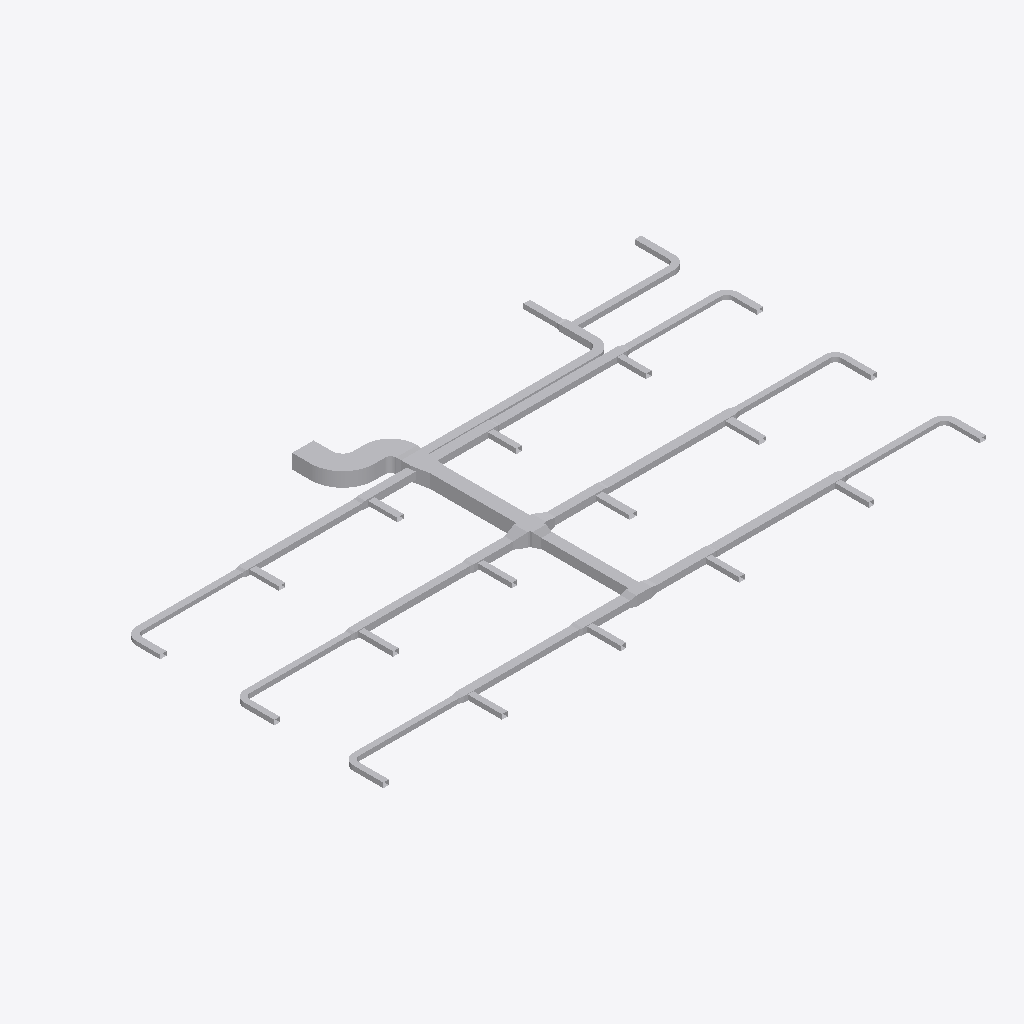
Isometric view of an IFC building model (IFC-SPF (STEP), schema IFC4, length unit metre), seen from the south-west, elements coloured by IFC class: 89 other elements (light grey).
Extent 37.8 m × 21.6 m × 0.9 m (x, y, z). Elements (89): 45 IfcDuctSegment, 44 IfcDuctFitting.

HEADER;
FILE_DESCRIPTION(('ViewDefinition[DesignTransferView]'),'2;1');
FILE_NAME('/dev/null','2026-11-13T18:21:36+08:00',(''),(''),'IfcOpenShell 0.8.5','IfcOpenShell 0.8.5','Nobody');
FILE_SCHEMA(('IFC4'));
ENDSEC;
DATA;
#1=IFCPROJECT('1vMqHuAbHRFhDZm13aM5F5',$,'Source Network - Declared Compound Junction Revision',$,$,$,$,(#9),#4);
#11=IFCSITE('3sAJMjpVHVWhNhO34hmw4H',$,'Site',$,$,$,$,$,$,$,$,$,$,$);
#12=IFCBUILDING('14VNJgcavPPQRkO1GXKVZK',$,'Building',$,$,$,$,$,$,$,$,$);
#15=IFCBUILDINGSTOREY('3aggqwDfXK9vvc0ooUb0VO',$,'COORDINATION-REFERENCE-PLANE',$,$,$,$,$,$,$);
#510=IFCDUCTSEGMENT('1Ufk3tsn5INAsuK0h2HT1y',$,'D-08',$,$,#12511,#517,'D-08',$);
#917=IFCDUCTSEGMENT('0GlYPBdTrOk9iSc8VSdy5M',$,'D-15',$,$,#12630,#924,'D-15',$);
#2658=IFCDUCTFITTING('1GS8rKBADM7RZvHhbL6Ep3',$,'BEND-CORRIDOR-A',$,$,#3252,#2670,'BEND-CORRIDOR-A',.BEND.);
#1207=IFCDUCTSEGMENT('2s98LbeQnOCR5h4UlU$jeq',$,'D-20',$,$,#12715,#1214,'D-20',$);
#394=IFCDUCTSEGMENT('0qNVk8Gl5MtunvH8kUxih0',$,'D-06',$,$,#12477,#401,'D-06',$);
#801=IFCDUCTSEGMENT('2Ak1om3Z1N5xCmvkzr$r14',$,'D-13',$,$,#12596,#808,'D-13',$);
#1323=IFCDUCTSEGMENT('1LnLmgXgrLMPCjBotJJT1X',$,'D-22',$,$,#12749,#1330,'D-22',$);
#219=IFCDUCTSEGMENT('2fieqZej5SJAaqHsMO0oF8',$,'D-03',$,$,#12426,#226,'D-03',$);
#627=IFCDUCTSEGMENT('0RZ5PgHVXJLvQNvy$btRzb',$,'D-10',$,$,#12545,#634,'D-10',$);
#1033=IFCDUCTSEGMENT('1TIfjG5dDG7vbAe6RHp7j4',$,'D-17',$,$,#12664,#1040,'D-17',$);
#685=IFCDUCTSEGMENT('01iiRNwCPHCg2TQaDQTBPh',$,'D-11',$,$,#12562,#692,'D-11',$);
#277=IFCDUCTSEGMENT('38dK30VmnKehhKPOSvl9WN',$,'D-04',$,$,#12443,#284,'D-04',$);
#1440=IFCDUCTSEGMENT('3bnJDrEfPJpOdFEQN7QpDb',$,'D-24',$,$,#12783,#1447,'D-24',$);
#1091=IFCDUCTSEGMENT('10hC2HAf5QjBh8eHXVJY72',$,'D-18',$,$,#12681,#1098,'D-18',$);
#10525=IFCDUCTFITTING('3tK$ugPAvIAAusb9mKjQEp',$,'COMPOUND-RECTANGULAR-JUNCTION',$,$,#10601,#10524,$,.JUNCTION.);
#452=IFCDUCTSEGMENT('00GeeqwXDGqujg1GB$eSes',$,'D-07',$,$,#12494,#459,'D-07',$);
#1265=IFCDUCTSEGMENT('0KANCt4H1OwBz_XiEYPohN',$,'D-21',$,$,#12732,#1272,'D-21',$);
#859=IFCDUCTSEGMENT('2Acysx8AbINgOLlSWUMu3$',$,'D-14',$,$,#12613,#866,'D-14',$);
#1149=IFCDUCTSEGMENT('2JsVFcCh5MBxs36NfRYoo1',$,'D-19',$,$,#12698,#1156,'D-19',$);
#2711=IFCDUCTFITTING('3__drCT4XK$8OhZtbklpLq',$,'BEND-CORRIDOR-B',$,$,#3222,#2723,'BEND-CORRIDOR-B',.BEND.);
#335=IFCDUCTSEGMENT('16XnXAKsDR7fGY5Y8JvRrZ',$,'D-05',$,$,#12460,#342,'D-05',$);
#42=IFCDUCTSEGMENT('3Tf1SEAG9NLxz6miD8JeEM',$,'A-01',$,$,#12375,#51,'A-01',$);
#743=IFCDUCTSEGMENT('0g9bpYq$DOCvGnKRTNdtFF',$,'D-12',$,$,#12579,#750,'D-12',$);
#975=IFCDUCTSEGMENT('223pk9Z9fHyP3zWtKUZIvr',$,'D-16',$,$,#12647,#982,'D-16',$);
#160=IFCDUCTSEGMENT('3cmKKWOIXG2wIWIQw2L$Ga',$,'D-02',$,$,#12409,#167,'D-02',$);
#569=IFCDUCTSEGMENT('3_3cf04PnN2xcqwNqA9Dlz',$,'D-09',$,$,#12528,#576,'D-09',$);
#2600=IFCDUCTSEGMENT('2NUeFlDmPKeAdID44c7Y3d',$,'D-44',$,$,#13123,#2607,'D-44',$);
#2542=IFCDUCTSEGMENT('2A5hnkfKfVQA3ppPSDKTLp',$,'D-43',$,$,#13106,#2549,'D-43',$);
#102=IFCDUCTSEGMENT('2ww9pYvAfSyx5JhKUO62Me',$,'A-02',$,$,#12392,#109,'A-02',$);
#10123=IFCDUCTFITTING('2z0OsSxEPMxe7bw868aznG',$,'RECTANGULAR-TRANSITION',$,$,#10168,#10122,$,.TRANSITION.);
#1498=IFCDUCTSEGMENT('3yhBBouBPRw8LwOEWLhhps',$,'D-25',$,$,#12800,#1505,'D-25',$);
#2136=IFCDUCTSEGMENT('0FMDd$bG1NneS7N2OdRFsP',$,'D-36',$,$,#12987,#2143,'D-36',$);
#2078=IFCDUCTSEGMENT('1eFzE74j9IX9FCS_bpSZi8',$,'D-35',$,$,#12970,#2085,'D-35',$);
#1846=IFCDUCTSEGMENT('3YEo7IX2vLHOZoUdtxYhkW',$,'D-31',$,$,#12902,#1853,'D-31',$);
#9755=IFCDUCTFITTING('1pO1kxbLLHgeS$_8xwTnCF',$,'RECTANGULAR-CROSS',$,$,#9820,#9754,$,.JUNCTION.);
#1788=IFCDUCTSEGMENT('3UfxkNar9T3uv889TvBuZo',$,'D-30',$,$,#12885,#1795,'D-30',$);
#1904=IFCDUCTSEGMENT('1h76SSiWvQkv6hW9gZiAWw',$,'D-32',$,$,#12919,#1911,'D-32',$);
#1556=IFCDUCTSEGMENT('2dwkXYndrQe8akRs1ziEM_',$,'D-26',$,$,#12817,#1563,'D-26',$);
#2020=IFCDUCTSEGMENT('0WvdfA3zDKfO0CW$V5Jsne',$,'D-34',$,$,#12953,#2027,'D-34',$);
#3525=IFCDUCTFITTING('2GbZoz5nfRsPMRMT$Zb04z',$,'RECTANGULAR-TEE',$,$,#3579,#3524,$,.JUNCTION.);
#1962=IFCDUCTSEGMENT('1I5d0BkIHT3A1NnC$0VWpB',$,'D-33',$,$,#12936,#1969,'D-33',$);
#1730=IFCDUCTSEGMENT('0JgqECwtPHrA0cyUHrcIbw',$,'D-29',$,$,#12868,#1737,'D-29',$);
#2194=IFCDUCTSEGMENT('2TYIpAGo5Jn84Ds4cFSqzD',$,'D-37',$,$,#13004,#2201,'D-37',$);
#8420=IFCDUCTFITTING('3BAXRbMxzN3eioe3GnwiQn',$,'RECTANGULAR-TEE',$,$,#11987,#11116,$,.JUNCTION.);
#2484=IFCDUCTSEGMENT('1JDTIpFW5QSREtJ610AQ34',$,'D-42',$,$,#13089,#2491,'D-42',$);
#4860=IFCDUCTFITTING('0WTAykFzDO6g74PUW_qYSH',$,'RECTANGULAR-TEE',$,$,#11239,#10796,$,.JUNCTION.);
#1382=IFCDUCTSEGMENT('3TG4i8QwvGw8JWXR1SDbXG',$,'D-23',$,$,#12766,#1389,'D-23',$);
#4415=IFCDUCTFITTING('34mxrHmz5STv2lghv93cpE',$,'RECTANGULAR-TEE',$,$,#4469,#10756,$,.JUNCTION.);
#1672=IFCDUCTSEGMENT('3ZeIIu8ZjLivD3$rEAqFH_',$,'D-28',$,$,#12851,#1679,'D-28',$);
#2252=IFCDUCTSEGMENT('0hfguPDXzM4uq$XxvCCMMo',$,'D-38',$,$,#13021,#2259,'D-38',$);
#1614=IFCDUCTSEGMENT('3Y2iFalPLIjPgobiCbmlpM',$,'D-27',$,$,#12834,#1621,'D-27',$);
#9949=IFCDUCTFITTING('2Hhpdn9zvHWgPTh84ov2v6',$,'RECTANGULAR-TRANSITION',$,$,#9994,#9948,$,.TRANSITION.);
#6640=IFCDUCTFITTING('3DcSerARnJc8mAlL$xnPwO',$,'RECTANGULAR-TEE',$,$,#11613,#10956,$,.JUNCTION.);
#6195=IFCDUCTFITTING('2qcqvYPk5G8vc$41LcIAkK',$,'RECTANGULAR-TEE',$,$,#6249,#10916,$,.JUNCTION.);
#2310=IFCDUCTSEGMENT('10cDTQJo5IcPLAUKm5b$EG',$,'D-39',$,$,#13038,#2317,'D-39',$);
#2426=IFCDUCTSEGMENT('1ljYkCFLnPd9wUABuPtBnw',$,'D-41',$,$,#13072,#2433,'D-41',$);
#5305=IFCDUCTFITTING('2d3C3bkV5TKOINf_o71Axc',$,'RECTANGULAR-TEE',$,$,#11426,#10836,$,.JUNCTION.);
#8865=IFCDUCTFITTING('2Dsp0tDUbIPeYXMKPfWKVu',$,'RECTANGULAR-TEE',$,$,#12174,#11156,$,.JUNCTION.);
#7975=IFCDUCTFITTING('0UHvCBIGrKUh162tPWAMb6',$,'RECTANGULAR-TEE',$,$,#8029,#11076,$,.JUNCTION.);
#2368=IFCDUCTSEGMENT('2xxjOz63jHgeE8yuHmmyJ7',$,'D-40',$,$,#13055,#2375,'D-40',$);
#9310=IFCDUCTFITTING('3MshfZ5Q5K_eON58DjXDyB',$,'RECTANGULAR-TEE',$,$,#9364,#11196,$,.JUNCTION.);
#7085=IFCDUCTFITTING('0AKG640HHRCvsX97I0rPis',$,'RECTANGULAR-TEE',$,$,#11800,#10996,$,.JUNCTION.);
#10297=IFCDUCTFITTING('2dn9VHyVbTPeHkLMTVDJUw',$,'RECTANGULAR-TRANSITION',$,$,#10342,#10296,$,.TRANSITION.);
#3970=IFCDUCTFITTING('3nUnywxFXUIfHj1ihinFuB',$,'RECTANGULAR-TEE',$,$,#4024,#10716,$,.JUNCTION.);
#3135=IFCDUCTFITTING('32SL8_FtLLxRDkUZc7lzNQ',$,'BEND-UP-TURN',$,$,#3257,#3147,'BEND-UP-TURN',.BEND.);
#7530=IFCDUCTFITTING('2K8VLv$mHMsBKiV6ZO9m6P',$,'RECTANGULAR-TEE',$,$,#7584,#11036,$,.JUNCTION.);
#5750=IFCDUCTFITTING('2XEZn9xizSj8RijhAxhINj',$,'RECTANGULAR-TEE',$,$,#5804,#10876,$,.JUNCTION.);
#3708=IFCDUCTFITTING('1YJt4TrT9S8BByBTRqevjy',$,'RECTANGULAR-TRANSITION',$,$,#3753,#3707,$,.TRANSITION.);
#3029=IFCDUCTFITTING('1TWK5B6RfT_AFHX9Xe4Kgi',$,'BEND-TAP-VAV-18',$,$,#12360,#3041,'BEND-TAP-VAV-18',.BEND.);
#2817=IFCDUCTFITTING('0ibn1oYr9NqAKrRPJhTTLc',$,'BEND-TAP-VAV-06',$,$,#12330,#2829,'BEND-TAP-VAV-06',.BEND.);
#3082=IFCDUCTFITTING('3GLkYHze9Uw8_FjhVKOzKc',$,'BEND-TAP-VAV-20',$,$,#3217,#3094,'BEND-TAP-VAV-20',.BEND.);
#2923=IFCDUCTFITTING('0jrW4IiM9QGe5EURDoYzuc',$,'BEND-TAP-VAV-12',$,$,#12345,#2935,'BEND-TAP-VAV-12',.BEND.);
#2976=IFCDUCTFITTING('1hJrcsal9PEeDP4SMx$KOp',$,'BEND-TAP-VAV-13',$,$,#3242,#2988,'BEND-TAP-VAV-13',.BEND.);
#3882=IFCDUCTFITTING('2v8d4ojL5QafzZ9D0Bm0K7',$,'RECTANGULAR-TRANSITION',$,$,#3927,#3881,$,.TRANSITION.);
#2870=IFCDUCTFITTING('0WD0vb27TQyg59IaExUFo$',$,'BEND-TAP-VAV-07',$,$,#3237,#2882,'BEND-TAP-VAV-07',.BEND.);
#2764=IFCDUCTFITTING('1T1iJcPpbHQe9NXE03EuZB',$,'BEND-TAP-VAV-01',$,$,#3212,#2776,'BEND-TAP-VAV-01',.BEND.);
#4153=IFCDUCTFITTING('0jkIpE339UJuVju7ICXFwa',$,'RECTANGULAR-TRANSITION',$,$,#4198,#4152,$,.TRANSITION.);
#4598=IFCDUCTFITTING('3ysY1EiSPKuwnw9GCI$6QR',$,'RECTANGULAR-TRANSITION',$,$,#4643,#4597,$,.TRANSITION.);
#6378=IFCDUCTFITTING('07b4f9lQPRehcpJNvrJdoA',$,'RECTANGULAR-TRANSITION',$,$,#6423,#6377,$,.TRANSITION.);
#7268=IFCDUCTFITTING('3h3LVEhmLMw8Yn5iIujoaS',$,'RECTANGULAR-TRANSITION',$,$,#11941,#7267,$,.TRANSITION.);
#8158=IFCDUCTFITTING('3EOykJlO1HYxMOUeXGrm9C',$,'RECTANGULAR-TRANSITION',$,$,#8203,#8157,$,.TRANSITION.);
#5488=IFCDUCTFITTING('2S6vsh9WvK7QxoNkNqHEuL',$,'RECTANGULAR-TRANSITION',$,$,#11567,#5487,$,.TRANSITION.);
#5933=IFCDUCTFITTING('2FvdFUVL5HUxtti7erekMp',$,'RECTANGULAR-TRANSITION',$,$,#5978,#5932,$,.TRANSITION.);
#7713=IFCDUCTFITTING('2JMPWE5frHZh$wlOnAqtDb',$,'RECTANGULAR-TRANSITION',$,$,#7758,#7712,$,.TRANSITION.);
#9048=IFCDUCTFITTING('0V2LoAkZ5G5gS9d5BbC$m4',$,'RECTANGULAR-TRANSITION',$,$,#12315,#9047,$,.TRANSITION.);
#6823=IFCDUCTFITTING('0xQD0bae1JS9QSYLjgwgUq',$,'RECTANGULAR-TRANSITION',$,$,#11754,#6822,$,.TRANSITION.);
#9493=IFCDUCTFITTING('1PiEAHH0TK3gfwO81Khyfo',$,'RECTANGULAR-TRANSITION',$,$,#9538,#9492,$,.TRANSITION.);
#8603=IFCDUCTFITTING('3_1R9TjS5TtxR81DWGT3Tt',$,'RECTANGULAR-TRANSITION',$,$,#12128,#8602,$,.TRANSITION.);
#5043=IFCDUCTFITTING('0rXojppeTH0BTVX2pgkVrd',$,'RECTANGULAR-TRANSITION',$,$,#11380,#5042,$,.TRANSITION.);
ENDSEC;
